pico-8 play session: hold ← + tap ❎

[t = 2 s] hold ← ~2s, tap ❎ ~4×
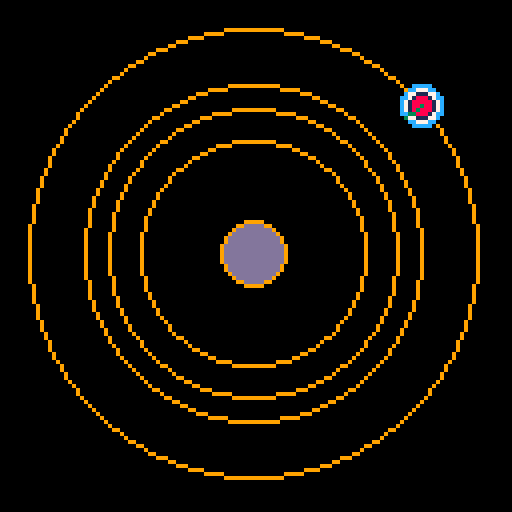
[t = 4 s] hold ← ~4s, tap ❎ ~7×
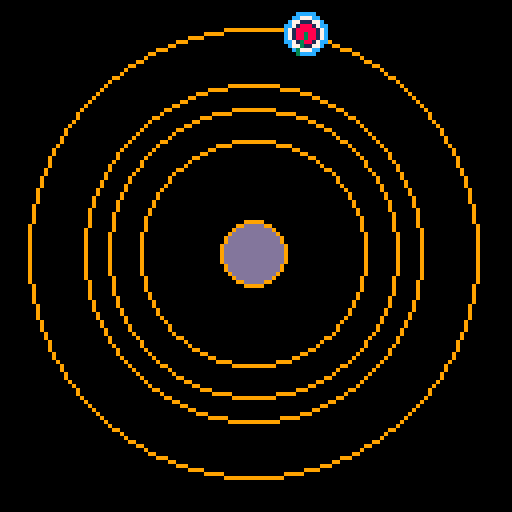
[t = 6 s] hold ← ~6s, tap ❎ ~10×
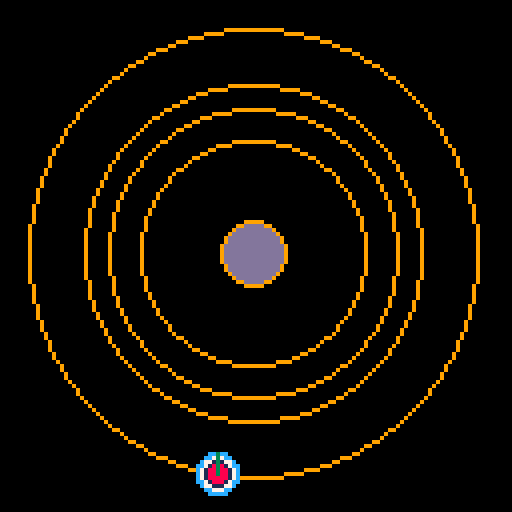
[t = 8 s] hold ← ~8s, tap ❎ ~14×
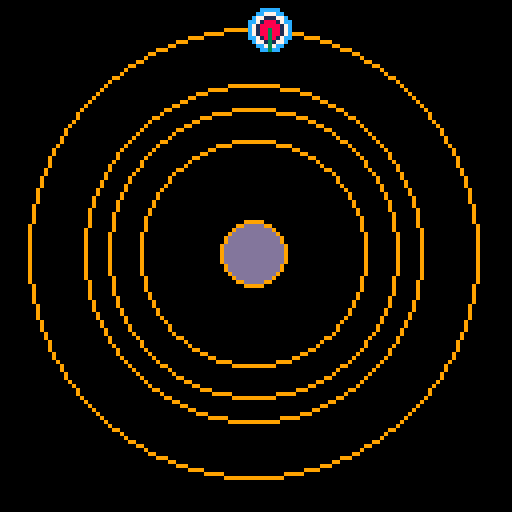

pico-8 cartridge
version 29
__lua__

LEFT=0
RIGHT=1
UP=2
DOWN=3
BUTTONO=4 --O
BUTTONX=5 --X
PAUSE=6
BLACK=0
DARK_BLUE=1
PURPLE=2
DARK_GREEN=3
BROWN=4
DARK_GRAY=5
LIGHT_GRAY=6
WHITE=7
RED=8
ORANGE=9
YELLOW=10
LIGHT_GREEN=11
BLUE=12
LAVENDER=13
PINK=14
TAN=15
--alarm library for PICO-8

alarms= {} -- list of alarms
--number of ticks and the function to run 
function MakeAlarm(ticks, func)
    local a={}
    a.ticks=ticks
    a.Action=func
    add(alarms,a)
    return a
end 

function UpdateAlarm(alarm)
    if (alarm.ticks>0) then
        alarm.ticks = alarm.ticks- 1
        --printh("tick")
    elseif(alarm.ticks==0) then
        alarm.ticks= -1 --stop counting
        alarm.Action()
    end
end

--called in _update()
function UpdateAlarms()
    foreach(alarms,UpdateAlarm)
end

--start/restart an alarm
function StartAlarm(alarm,t)
    if(alarm.ticks==-1) then
        alarm.ticks=t
    end
end


function _init()
    gamePaths={}
    OutterRing=NewObject(63,63,56,RING)
    add(gamePaths,OutterRing)
    InnerRing1=NewObject(63,63,42,RING)
    add(gamePaths,InnerRing1)
    InnerRing2=NewObject(63,63,36,RING)
    add(gamePaths,InnerRing2)
    InnerRing3=NewObject(63,63,28,RING)
    add(gamePaths,InnerRing3)
    CenterCirc=NewObject(63,63,8,CIRCLE)
    player=NewObject(0,0,5,PLAYER)
    pIndex=1
    player.curPath=gamePaths[pIndex]
    

    --rotateObject(player.curPath.x,player.curPath.y,player.curPath.radius,player)--place player on the outer ring of the 

end

function _update60()
    if (btn(RIGHT,0)) then
        player.degrees -= 0.0125
    end
    if (btn(LEFT,0)) then
        player.degrees += 0.0125
    end

    --the move the player onto different paths
    if (btnp(UP,0)) then
        pIndex+=1
        if  pIndex>#gamePaths then
            pIndex=1 
        end
        setPath(gamePaths[pIndex],player)
    end

    if (btnp(DOWN,0)) then
        pIndex-=1
        if  pIndex<1 then
            pIndex=#gamePaths
        end
        setPath(gamePaths[pIndex],player)
    end
    rotateObject(player.curPath.x,player.curPath.y,player.curPath.radius,player)
    
end

function _draw()
    cls()
    OutterRing.Draw(OutterRing)
    CenterCirc.Draw(CenterCirc)
    InnerRing1.Draw(InnerRing1)
    InnerRing2.Draw(InnerRing2)
    InnerRing3.Draw(InnerRing3)
    player.Draw(player)
end

--these constants are for the type of game object
RING=1
CIRCLE=2
PLAYER=3
--game engine starts here 
--make an object in pico8 based on pico8's circle functions
--type relates to the type of circle/pattren for drawing
    --type constants are set above 
function NewObject(x,y,radius,type)
    local o ={}
    o.x=x
    o.y=y
    o.radius=radius
    o.degrees=0
    o.type=type
    o.curPath={}
    --not working persently , attempt to make a turret object that would be on the player object
 --[[    o.turret=nil
    if (o.type==PLAYER) then
        --build and add a turret object to the player 
        o.turret={
            x=o.x,
            y=o.y,
            length=o.radius,
            degrees=o.degrees            
         }
    end
     ]]
    o.visible=true
    o.Draw = DrawObject
    return o
end

--draw our game objects 
--depending on o.type, what is drawn/ what is 
function DrawObject(o)
    if (o.visible == true) then
        if (o.type==RING) then
            circ(o.x,o.y,o.radius,ORANGE)
        elseif (o.type==CIRCLE) then
            circfill(o.x,o.y,o.radius,ORANGE)
            circfill(o.x,o.y,o.radius-1,LAVENDER)

        elseif (o.type==PLAYER) then
            circfill(o.x,o.y,o.radius,BLUE)--outer
            circfill(o.x,o.y,o.radius-1,WHITE)
            circfill(o.x,o.y,o.radius-2,DARK_BLUE)
            circfill(o.x,o.y,o.radius-3,RED)--center
            line(o.x,o.y,o.x-o.radius * cos(o.degrees),
            o.y-o.radius * sin(o.degrees),DARK_GREEN) -- a line drawn on the player that is currently pointing toward center 
            
        end

    end
end

--rotate an object around a given circle
function rotateObject(x, y, radius, o)
    --We update the o's position by incrementing the degrees and using our formula
    --x + (radius * cosine(degrees)) = a point on the edge of the circle in the x-axis
    --y + (radius * sine(degrees)) = a point of the edge of the circle in the y-axis
    o.x = x + (radius * cos(o.degrees))
    o.y = y + (radius * sin(o.degrees))
end
--the funstion takes in 2 objects, a game path and game object
--it places the game object on the given path object
function setPath(oPath,oGame)
    oGame.curPath=oPath

    oGame.x = oGame.curPath.x + (oGame.curPath.radius * cos(oGame.degrees))
    oGame.y = oGame.curPath.y + (oGame.curPath.radius * sin(oGame.degrees))
end

----this function returns true of false depending on whether x,y is inside the given circle object
function PtInCirc(x,y,o)
    testX=o.x-x
    testY=o.y-y
    d=(o.radius*o.radius) - ((testX*testX)+(testY*testY))

    if (d>=0) then
        return true
    end

    return false
    
end
__gfx__
00000000000000000000000000000000000000000000000000000000000000000000000000000000000000000000000000000000000000000000000000000000
00000000000000000000000000000000000000000000000000000000000000000000000000000000000000000000000000000000000000000000000000000000
00700700000000000000000000000000000000000000000000000000000000000000000000000000000000000000000000000000000000000000000000000000
00077000000000000000000000000000000000000000000000000000000000000000000000000000000000000000000000000000000000000000000000000000
00077000000000000000000000000000000000000000000000000000000000000000000000000000000000000000000000000000000000000000000000000000
00700700000000000000000000000000000000000000000000000000000000000000000000000000000000000000000000000000000000000000000000000000
